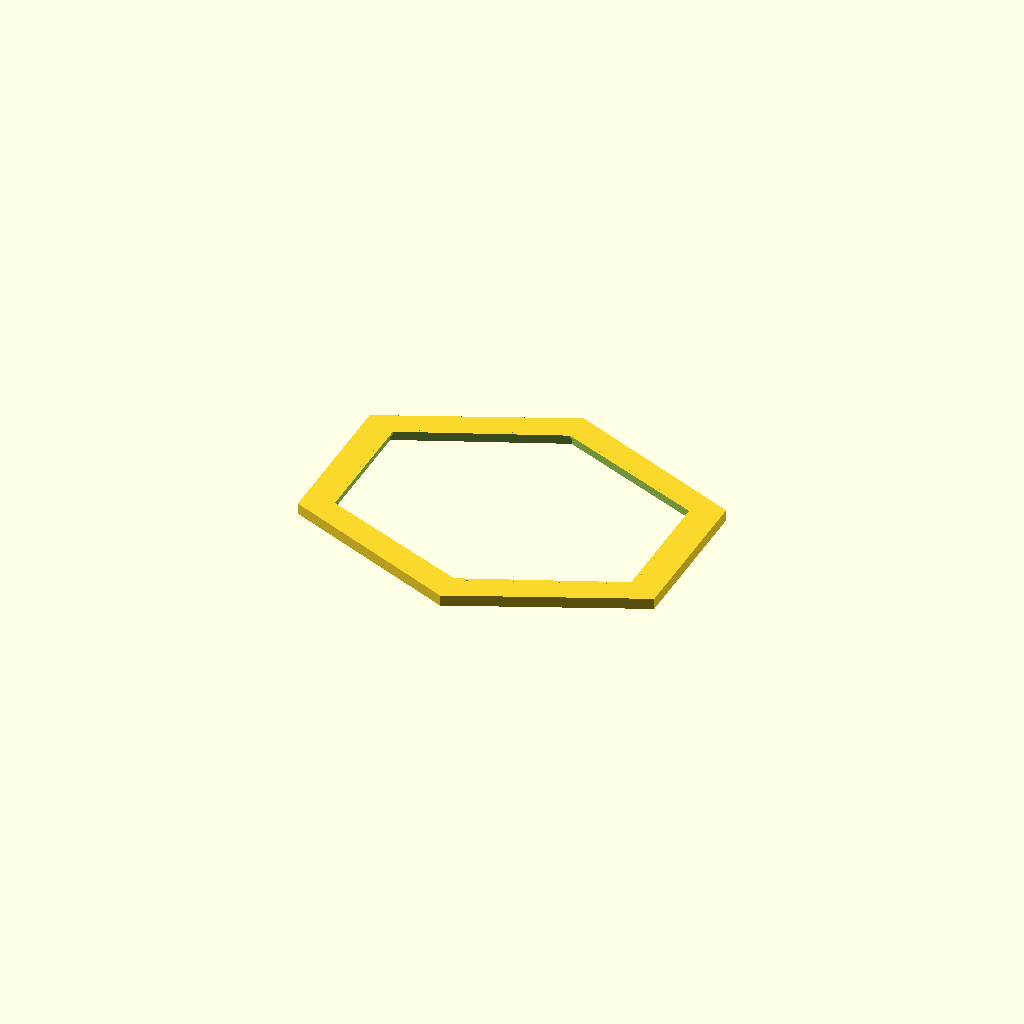
Cell 1 — every parameter at its default value.
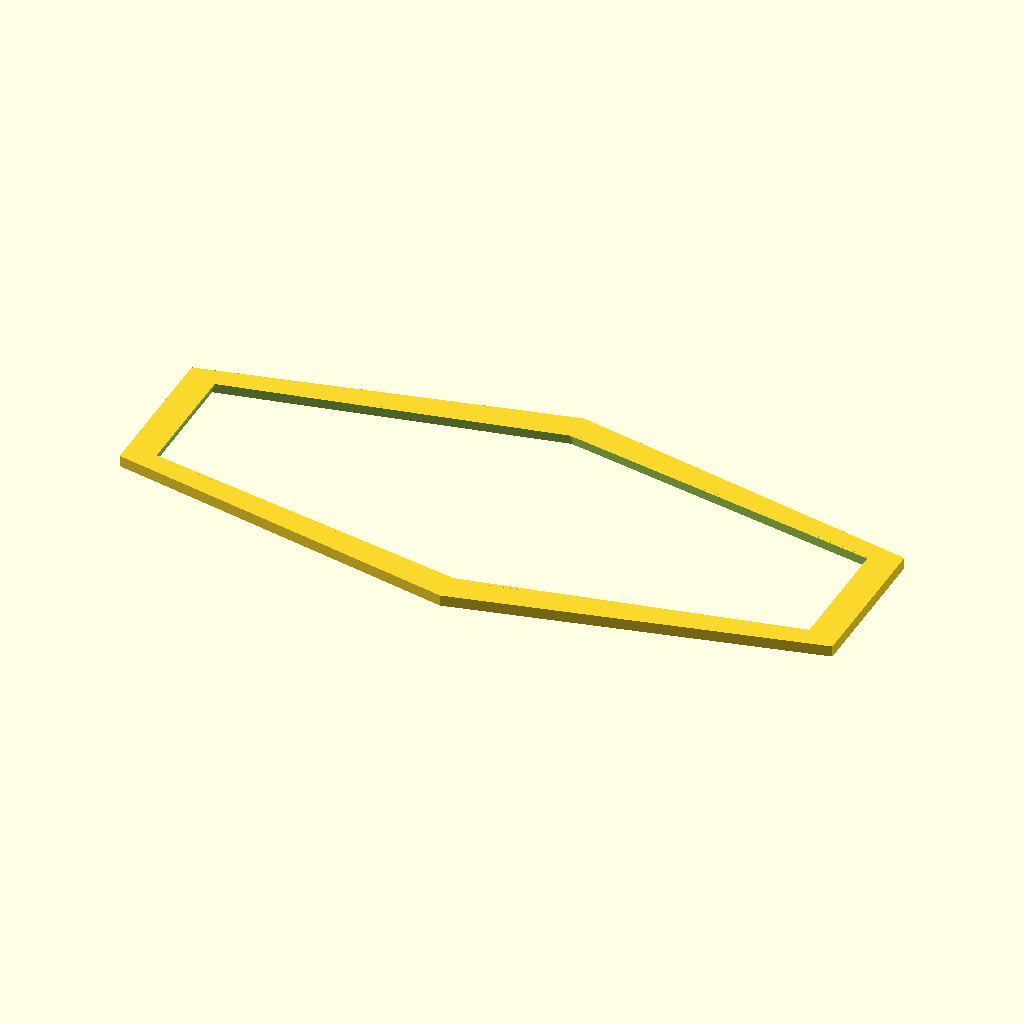
Cell 2: width = 320 (everything else at default).
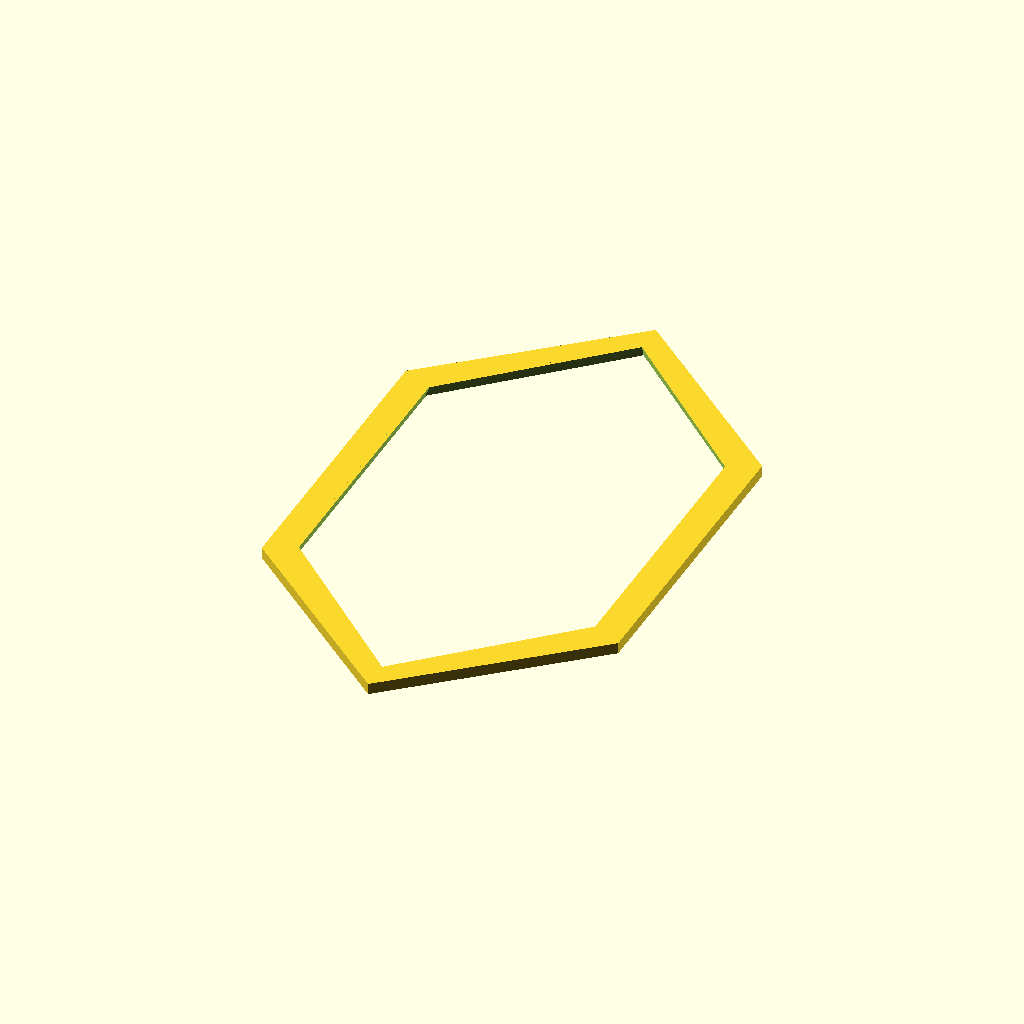
Cell 3: the same model with height = 277.2.
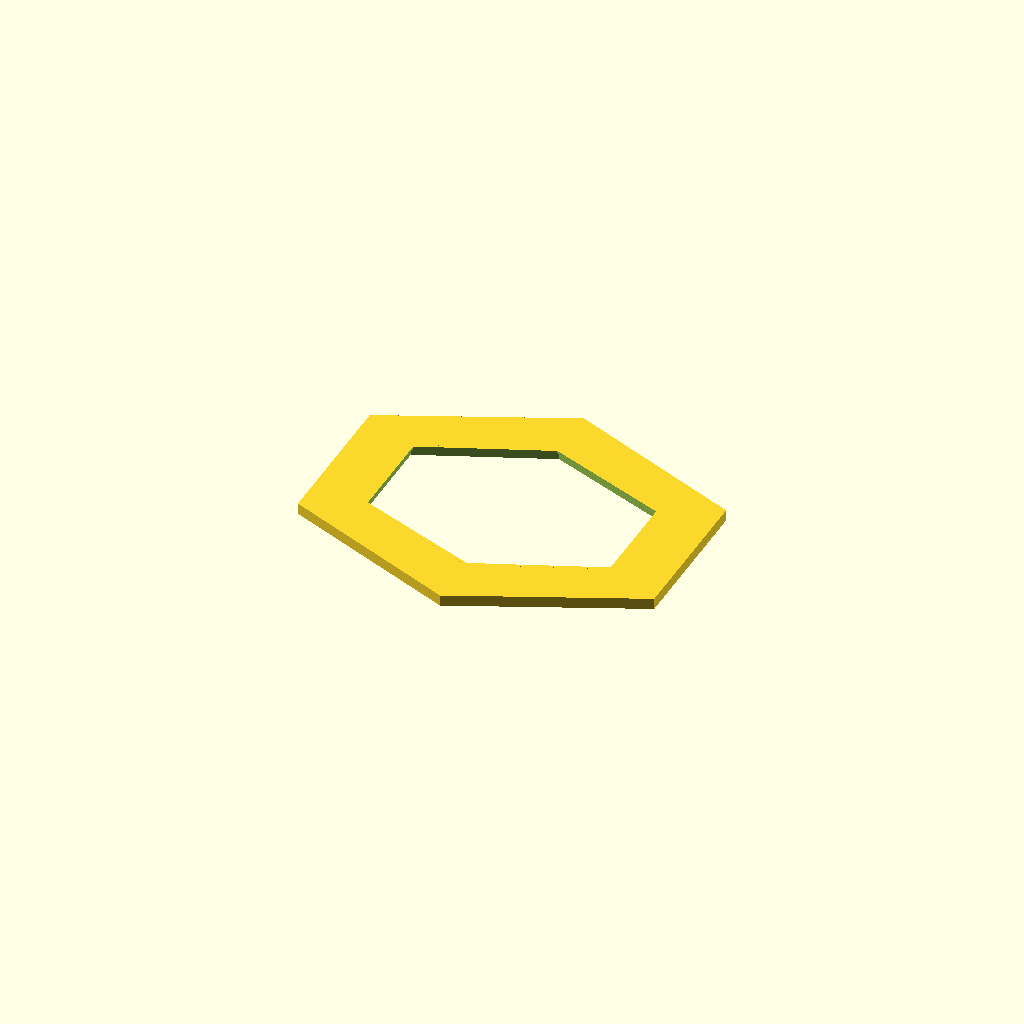
Cell 4: the same model with border_thickness = 24.
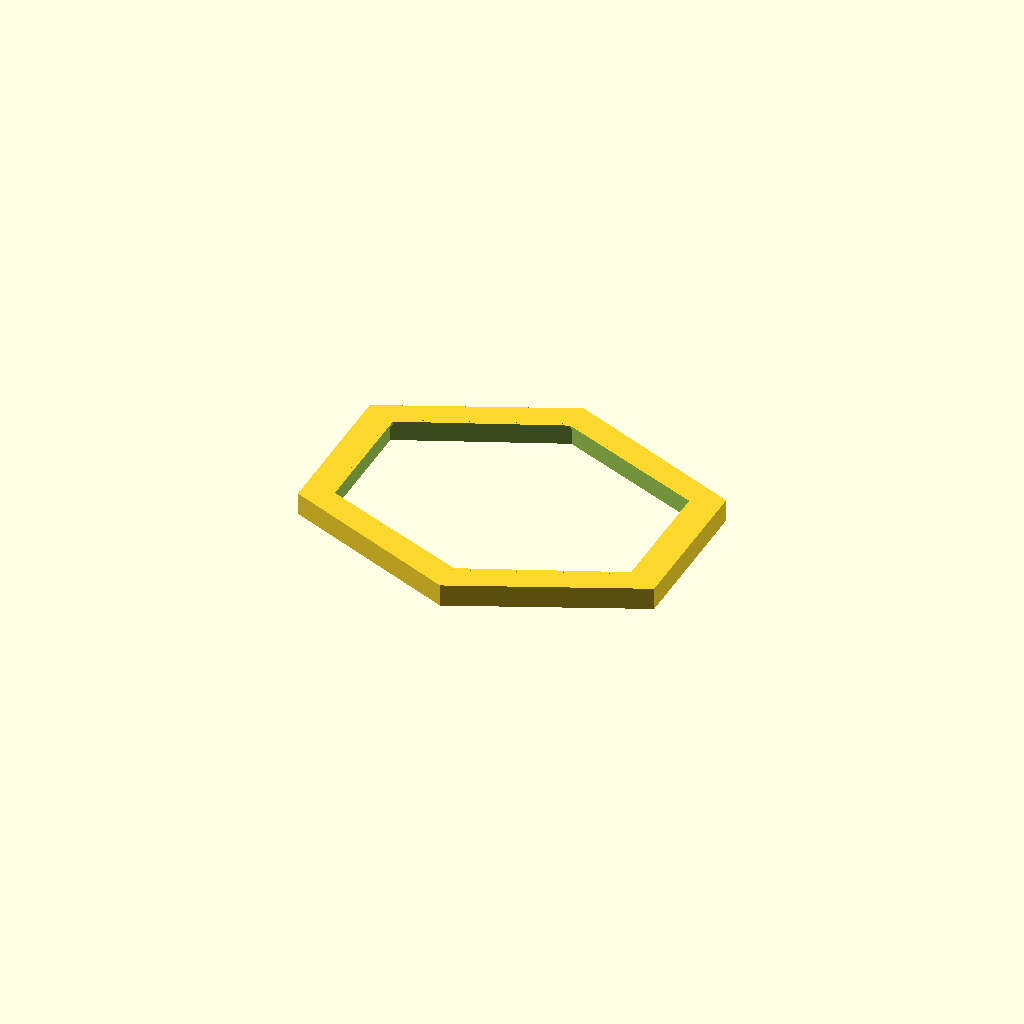
Cell 5 — depth_thickness set to 10, the other parameters unchanged.
One fixed orthographic camera (rotation 55°, 0°, 25°; colour scheme Cornfield) for every cell.
Source of the model, scripts/openscad/hexa_frame.scad:
// HexaMemória frame generator.
// Example:
// openscad -o hexa_s.stl -D 'width=160' -D 'height=138.6' -D 'color_name="Preto"' scripts/openscad/hexa_frame.scad
//
// Print orientation: visible face down on the build plate, with the front face at Z=0.

width = 160;
height = 138.6;
border_thickness = 12;
depth_thickness = 5;
color_name = "Preto";

inner_lip = 1.5;
lip_depth = 1.2;

$fn = 48;

module hex_2d(w, h) {
  polygon(points = [
    [w / 2, 0],
    [w, h / 4],
    [w, h * 3 / 4],
    [w / 2, h],
    [0, h * 3 / 4],
    [0, h / 4],
  ]);
}

module hex_prism(w, h, z) {
  linear_extrude(height = z)
    hex_2d(w, h);
}

module centered_hex(w, h, z) {
  translate([-w / 2, -h / 2, 0])
    hex_prism(w, h, z);
}

module frame_shell() {
  inner_w = max(1, width - border_thickness * 2);
  inner_h = max(1, height - border_thickness * 2);

  difference() {
    centered_hex(width, height, depth_thickness);
    translate([0, 0, -0.1])
      centered_hex(inner_w, inner_h, depth_thickness + 0.2);
  }
}

module photo_lip() {
  opening_w = max(1, width - border_thickness * 2);
  opening_h = max(1, height - border_thickness * 2);
  clear_w = max(1, opening_w - inner_lip * 2);
  clear_h = max(1, opening_h - inner_lip * 2);

  translate([0, 0, depth_thickness - lip_depth])
    difference() {
      centered_hex(opening_w, opening_h, lip_depth);
      translate([0, 0, -0.1])
        centered_hex(clear_w, clear_h, lip_depth + 0.2);
    }
}

color(color_name)
  union() {
    frame_shell();
    photo_lip();
  }
Parameter table extracted from the source (name, type, default, range or options):
width: number, default 160
height: number, default 138.6
border_thickness: number, default 12
depth_thickness: number, default 5
color_name: string, default "Preto"
inner_lip: number, default 1.5
lip_depth: number, default 1.2
